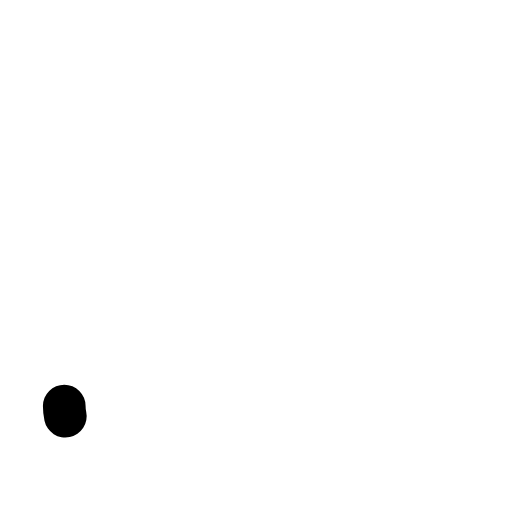
t = 0.00 s
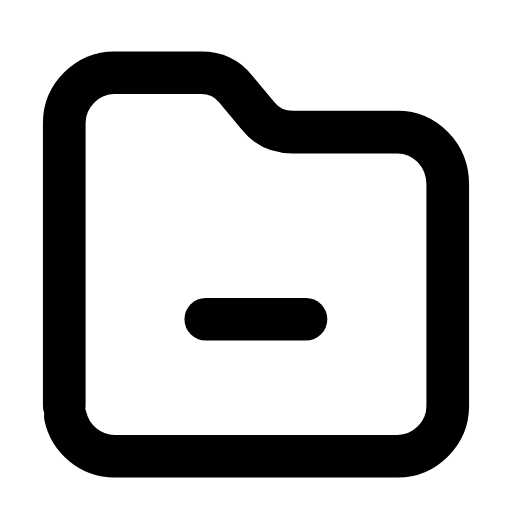
t = 0.26 s
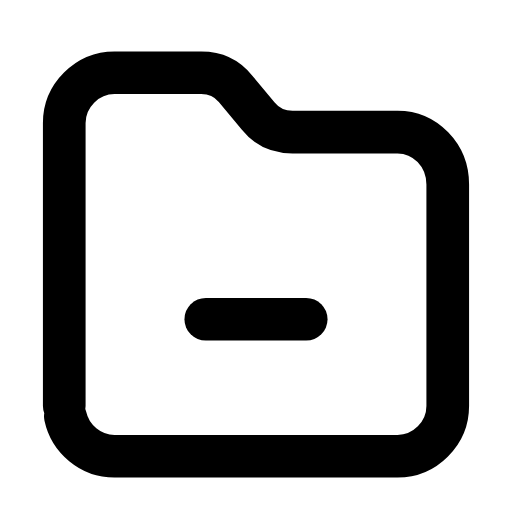
t = 0.50 s
t = 0.73 s: frame unchanged from t = 0.50 s, image omitted
t = 1.02 s: frame unchanged from t = 0.50 s, image omitted
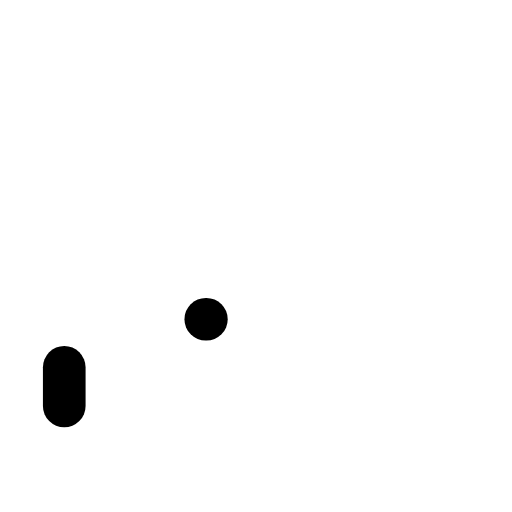
t = 1.26 s

The animated SVG that drew these frames (rendered in a browser with its animation timeline set to each time). Animation: 2 SMIL elements (animate=2); one cycle of 1.50 s, repeats indefinitely.

<svg xmlns="http://www.w3.org/2000/svg" width="24" height="24" viewBox="0 0 24 24" fill="none"><g transform="translate(-0.84 -0.871) scale(1.07)"><path stroke="currentColor" stroke-width="1.869" stroke-linecap="round" stroke-linejoin="round" fill="none" d="M3.6 18.6L3.6 6.2C3.6 5 4.6 4 5.8 4L9.6 4C10.2 4 10.7 4.2 11.1 4.7L12.1 5.9C12.5 6.4 13 6.6 13.6 6.6L18.2 6.6C19.4 6.6 20.4 7.6 20.4 8.9L20.4 18.6C20.4 19.8 19.4 20.8 18.2 20.8L5.8 20.8C4.6 20.8 3.6 19.8 3.6 18.6Z" pathLength="1" stroke-dasharray="1"><animate attributeName="stroke-dashoffset" values="1;1;0;0;0;0;1;1;1" keyTimes="0;0;0.189;0.45;0.6;0.774;0.9;0.9;1" dur="1.5s" repeatCount="indefinite" calcMode="spline" keySplines="0.16 1 0.3 1;0.16 1 0.3 1;0.16 1 0.3 1;0.16 1 0.3 1;0.16 1 0.3 1;0.16 1 0.3 1;0.16 1 0.3 1;0.16 1 0.3 1"/></path><line stroke="currentColor" stroke-width="1.869" stroke-linecap="round" stroke-linejoin="round" fill="none" x1="9.8" y1="14.8" x2="14.2" y2="14.8" pathLength="1" stroke-dasharray="1"><animate attributeName="stroke-dashoffset" values="1;1;0;0;0;0;1;1;1" keyTimes="0;0.0315;0.2205;0.45;0.6;0.753;0.879;0.9;1" dur="1.5s" repeatCount="indefinite" calcMode="spline" keySplines="0.16 1 0.3 1;0.16 1 0.3 1;0.16 1 0.3 1;0.16 1 0.3 1;0.16 1 0.3 1;0.16 1 0.3 1;0.16 1 0.3 1;0.16 1 0.3 1"/></line></g></svg>
